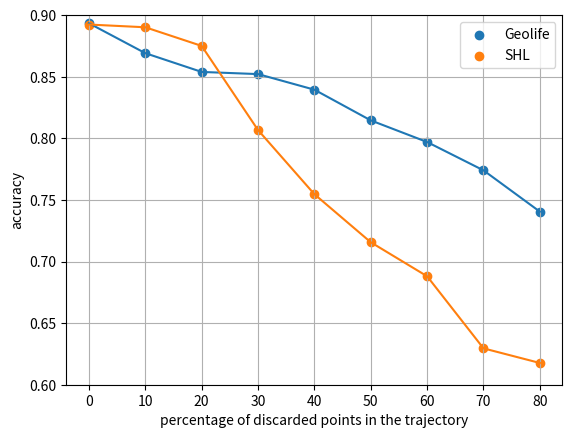

Write Python code to recreate this figure.
import numpy as np
import matplotlib.pyplot as plt
drop_percentage = list(range(0, 90,10))
acc_geolife = [0.89339, 0.86911, 0.85389, 0.85213, 0.83947, 0.81456, 0.79699, 0.77400, 0.74048]
acc_SHL = [0.89236, 0.89014, 0.87500, 0.80669, 0.75464, 0.71564, 0.68802, 0.62951, 0.61765]



axes = plt.gca()
axes.set_ylim([0.6, 0.9])

plt.scatter(drop_percentage, acc_geolife, label='Geolife')
plt.plot(drop_percentage, acc_geolife)
plt.scatter(drop_percentage, acc_SHL, label='SHL')
plt.plot(drop_percentage, acc_SHL)
plt.xlabel('percentage of discarded points in the trajectory')
plt.ylabel('accuracy')
plt.legend()
plt.grid()
plt.show()
